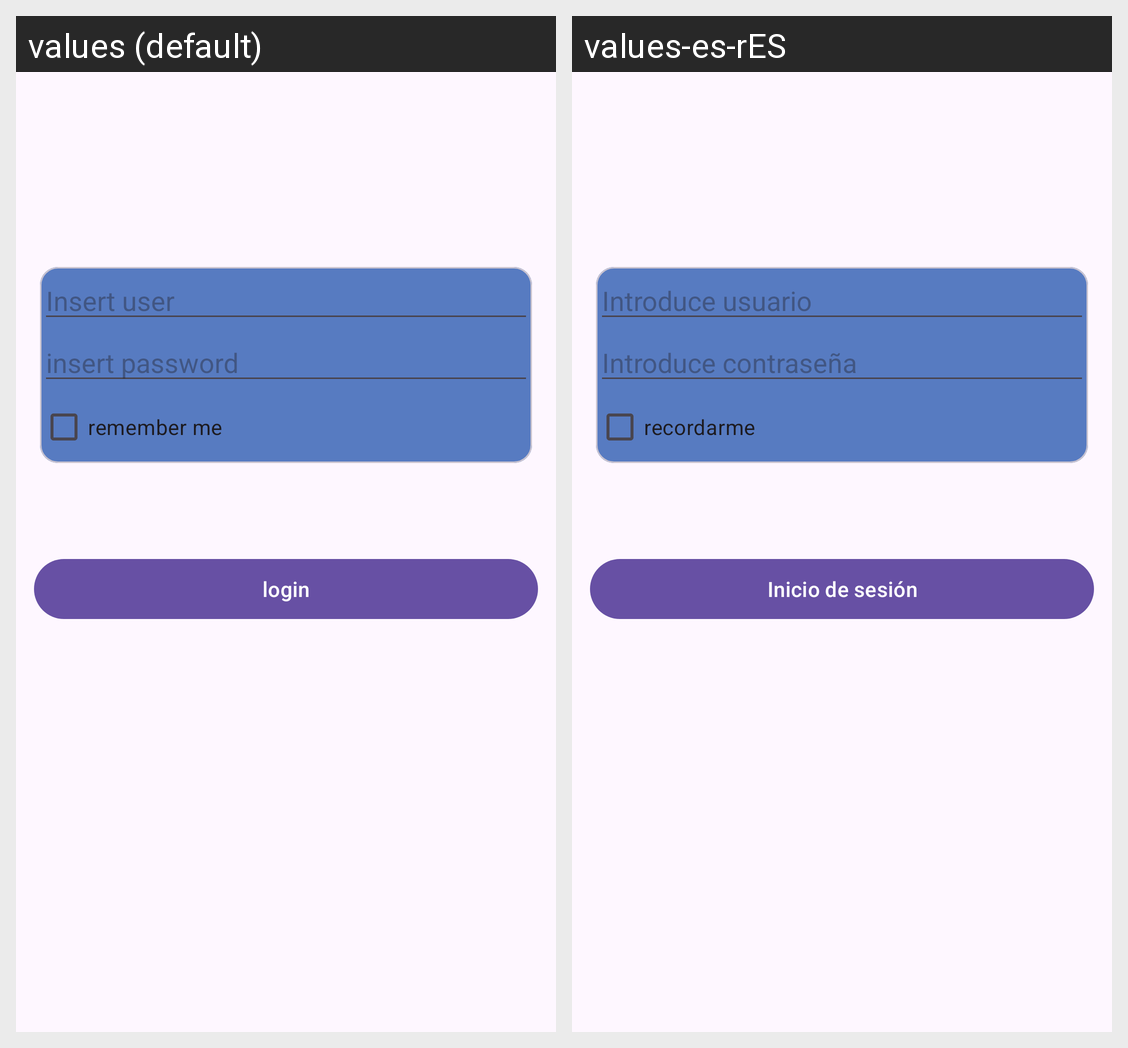

The Android screen above is rendered under two locales of the same app. Produce the string resources it draws, with the default and per-locale values.
Android screen res/layout/activity_login.xml rendered under 2 locales, left to right: values (default), values-es-rES. Device: Nexus 5 (rendered at 1080×1920; each locale shown at half size, 540×960, under a caption strip naming it); theme Theme.PracticaAndroid1.
Strings drawn on this screen, with the default value and each locale's value (text and hints the layout hard-codes, and strings that could not be matched under every locale, appear in the picture but are not listed):

insert_user
  values: Insert user
  values-es-rES: Introduce usuario

insert_password
  values: insert password
  values-es-rES: Introduce contraseña

remember_user
  values: remember me
  values-es-rES: recordarme

login
  values: login
  values-es-rES: Inicio de sesión
